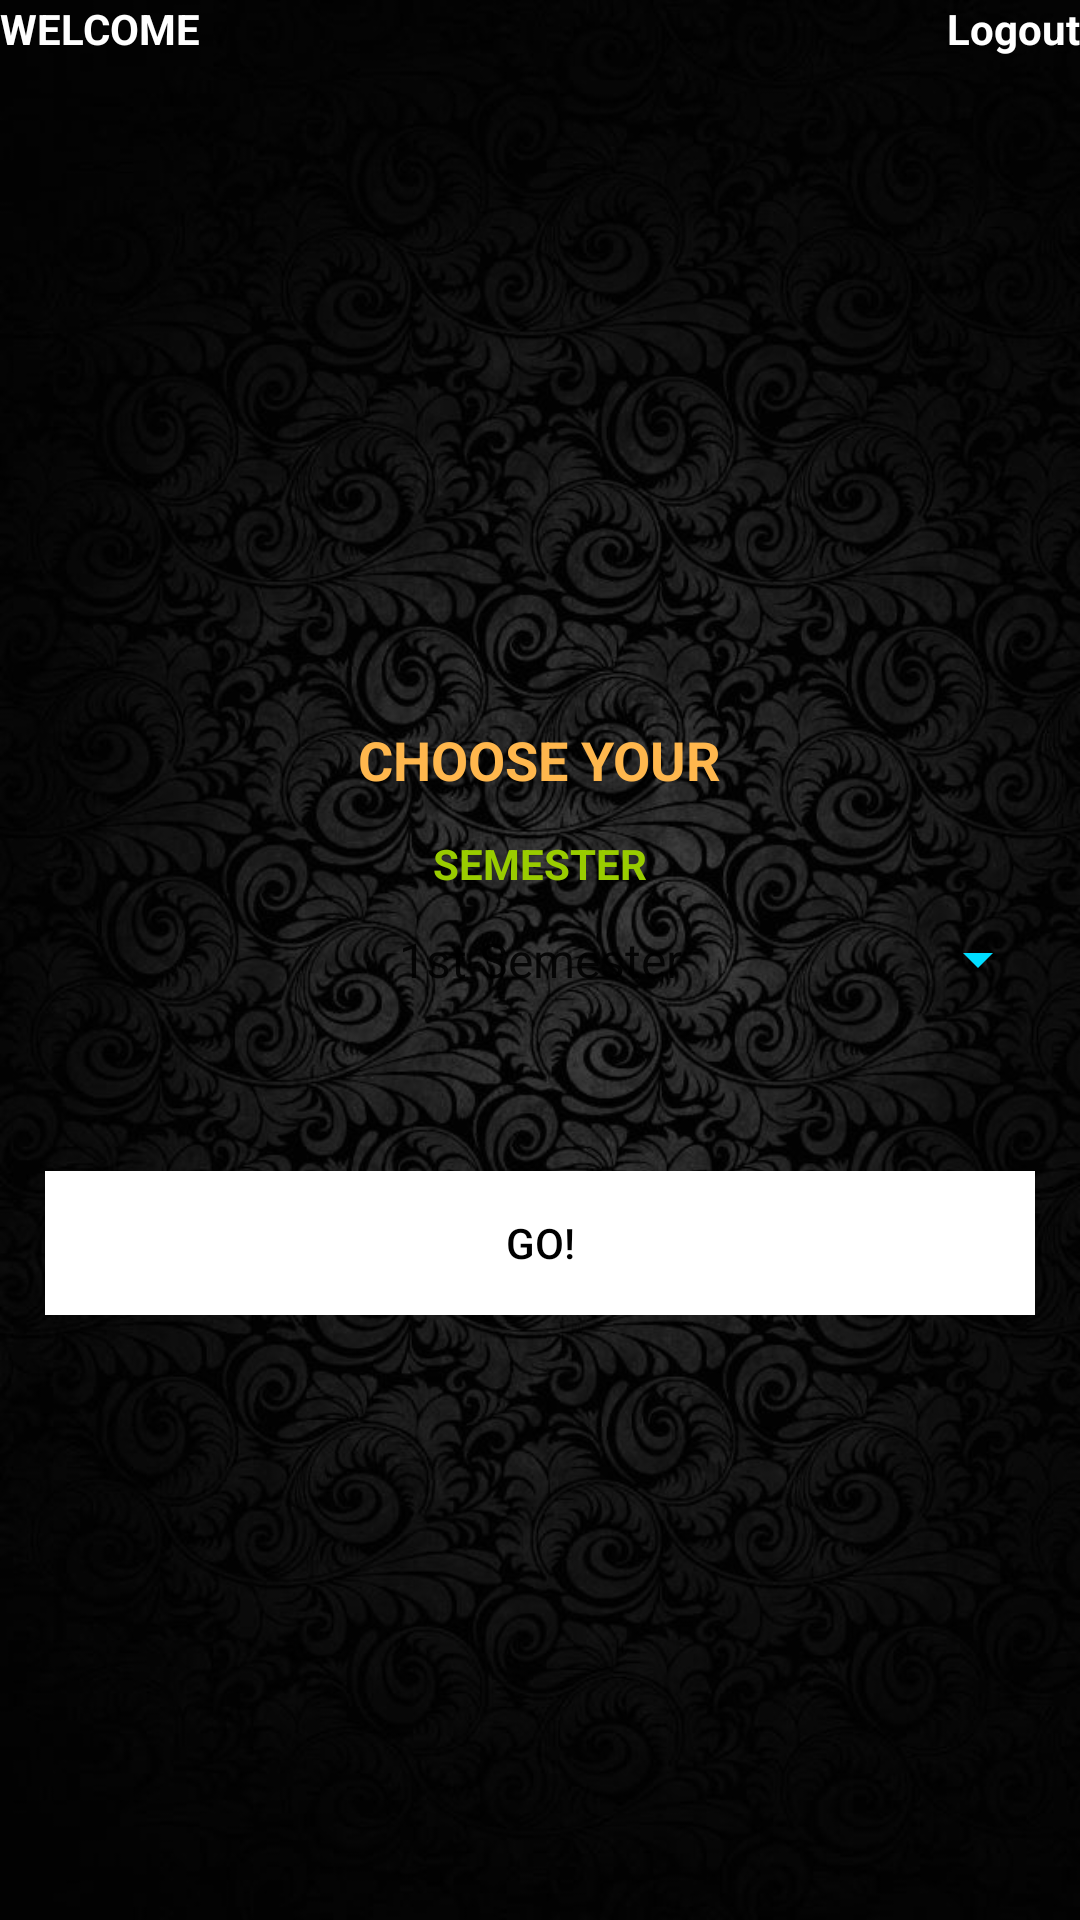

Write the Android layout XML for this screen, with the resource values it uses.
<!-- AndroidManifest.xml: application theme AppTheme -->
<!-- res/layout/activity_user.xml -->
<?xml version="1.0" encoding="utf-8"?>
<RelativeLayout xmlns:android="http://schemas.android.com/apk/res/android"
    xmlns:app="http://schemas.android.com/apk/res-auto"
    xmlns:tools="http://schemas.android.com/tools"
    android:orientation="vertical"
    android:layout_width="match_parent"
    android:layout_height="match_parent"
    android:weightSum="1"
    android:background="@drawable/back2"
    tools:context=".UserActivity">

    

    <Spinner
        android:layout_width="match_parent"
        android:layout_height="35sp"
        android:id="@+id/spinner"
        android:spinnerMode="dropdown"
        android:entries="@array/semester"
        android:paddingLeft="10sp"
        android:paddingRight="10sp"
        android:layout_marginLeft="10sp"
        android:layout_marginRight="10sp"
        android:backgroundTint="@android:color/holo_blue_bright"
        android:textAlignment="center"
        android:layout_centerVertical="true"
        android:layout_alignParentLeft="true"
        android:layout_alignParentStart="true"
        android:popupBackground="@android:color/holo_blue_dark" />

    <TextView
        android:text="SEMESTER"
        android:layout_width="wrap_content"
        android:layout_height="wrap_content"
        android:layout_above="@+id/spinner"
        android:layout_centerHorizontal="true"
        android:id="@+id/textView2"
        android:layout_marginBottom="5sp"
        android:textStyle="normal|bold"
        android:textColor="@android:color/holo_green_light" />

    <Button
        android:text="GO!"
        android:layout_width="match_parent"
        android:layout_height="wrap_content"
        android:layout_below="@+id/spinner"
        android:layout_centerHorizontal="true"
        android:layout_marginTop="53dp"
        android:id="@+id/btnsem"
        android:background="@android:color/background_light"
        android:layout_marginLeft="15sp"
        android:layout_marginRight="15sp"
        android:textAppearance="@style/TextAppearance.AppCompat.Widget.Button.Colored"
        android:textColor="@android:color/black" />

    <TextView
        android:layout_width="match_parent"
        android:textSize="30sp"
        android:id="@+id/tvBranch"
        android:layout_marginLeft="15sp"
        android:layout_marginRight="15sp"
        android:textStyle="normal|bold"
        android:textAlignment="center"
        android:textColor="@android:color/holo_blue_dark"
        android:layout_height="wrap_content"
        android:layout_below="@+id/tvUser"
        android:layout_marginTop="26dp" />

    <TextView
        android:text="CHOOSE YOUR"
        android:layout_width="wrap_content"
        android:layout_height="wrap_content"
        android:id="@+id/textView6"
        android:textSize="18sp"
        android:textColor="?attr/colorAccent"
        android:textStyle="normal|bold"
        android:layout_marginBottom="13dp"
        android:layout_above="@+id/textView2"
        android:layout_centerHorizontal="true" />

    <TextView
        android:layout_width="180dp"
        android:layout_height="wrap_content"
        android:gravity="left"
        android:layout_gravity="left"
        android:textSize="20sp"
        android:textColor="@android:color/holo_blue_dark"
        android:id="@+id/tvUser"
        android:layout_below="@+id/textView1"
        android:layout_alignParentLeft="true"
        android:layout_alignParentStart="true" />

    <TextView
        android:text="WELCOME"
        android:layout_width="119dp"
        android:layout_height="wrap_content"
        android:id="@+id/textView1"
        android:textStyle="normal|bold"
        android:gravity="left"
        android:layout_gravity="left"
        android:textColor="@android:color/white"
        android:layout_alignParentTop="true"
        android:layout_alignParentLeft="true"
        android:layout_alignParentStart="true" />

    <TextView
        android:text="Logout"
        android:layout_width="wrap_content"
        android:layout_height="wrap_content"
        android:id="@+id/tvLogout"
        android:textColor="@android:color/background_light"
        android:textStyle="normal|bold"
        android:layout_alignParentTop="true"
        android:layout_alignParentRight="true"
        android:layout_alignParentEnd="true" />

</RelativeLayout>
<!-- resources referenced by this layout -->
<resources>
  <string-array name="semester">
          <item>1st Semester</item>
          <item>2nd Semester</item>
          <item>3rd Semester</item>
          <item>4th Semester</item>
          <item>5th Semester</item>
          <item>6th Semester</item>
          <item>7th Semester</item>
          <item>8th Semester</item>
      </string-array>
  <!-- drawable back2: jpg bitmap (drawable, 92339 bytes) -->
  <style name="AppTheme" parent="Theme.AppCompat.Light.DarkActionBar">
          
          <item name="colorPrimary">@color/colorPrimary</item>
          <item name="colorPrimaryDark">@color/colorPrimaryDark</item>
          <item name="colorAccent">@color/colorAccent</item>
      </style>
  <color name="colorPrimary">#5767bd</color>
  <color name="colorPrimaryDark">#303f9f</color>
  <color name="colorAccent">#ffb74d</color>
</resources>
